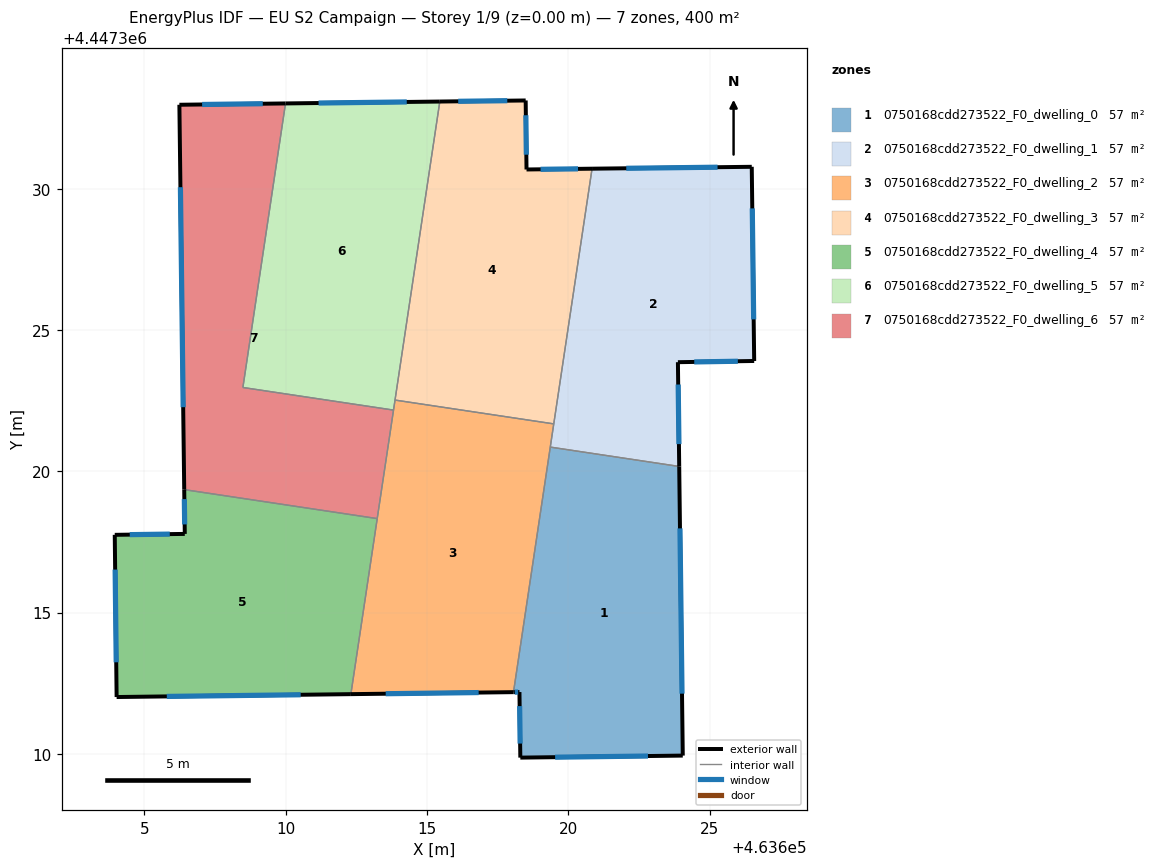
=== STOREY PLAN SPEC (per zone: floor XY polygon, exterior-wall plan segments, windows/doors) ===
zone 1: 0750168cdd273522_F0_dwelling_0  (57.1 m²)
  floor: (463623.93, 4447320.17) (463624.05, 4447309.94) (463618.30, 4447309.87) (463618.27, 4447312.19) (463618.06, 4447312.19) (463619.36, 4447320.86)
  exterior wall: (463618.27, 4447312.19) – (463618.30, 4447309.87)  [2.3 m]
    window: (463618.28, 4447311.69) – (463618.30, 4447310.37)  [2.3 m²]
  exterior wall: (463618.06, 4447312.19) – (463618.27, 4447312.19)  [0.2 m]
    window: (463618.11, 4447312.19) – (463618.23, 4447312.19)  [0.2 m²]
  exterior wall: (463624.05, 4447309.94) – (463623.93, 4447320.17)  [10.2 m]
    window: (463624.03, 4447312.13) – (463623.95, 4447317.98)  [10.0 m²]
  exterior wall: (463618.30, 4447309.87) – (463624.05, 4447309.94)  [5.7 m]
    window: (463619.54, 4447309.89) – (463622.82, 4447309.93)  [5.6 m²]
  interior walls: 2
zone 2: 0750168cdd273522_F0_dwelling_1  (57.1 m²)
  floor: (463626.49, 4447330.78) (463626.58, 4447323.91) (463623.88, 4447323.86) (463623.93, 4447320.17) (463619.36, 4447320.86) (463620.84, 4447330.71)
  exterior wall: (463626.49, 4447330.78) – (463620.84, 4447330.71)  [5.7 m]
    window: (463625.28, 4447330.76) – (463622.05, 4447330.72)  [5.5 m²]
  exterior wall: (463626.58, 4447323.91) – (463626.49, 4447330.78)  [6.9 m]
    window: (463626.56, 4447325.38) – (463626.51, 4447329.30)  [6.7 m²]
  exterior wall: (463623.88, 4447323.86) – (463626.58, 4447323.91)  [2.7 m]
    window: (463624.46, 4447323.87) – (463626.00, 4447323.90)  [2.6 m²]
  exterior wall: (463623.93, 4447320.17) – (463623.88, 4447323.86)  [3.7 m]
    window: (463623.92, 4447320.96) – (463623.89, 4447323.07)  [3.6 m²]
  interior walls: 3
zone 3: 0750168cdd273522_F0_dwelling_2  (57.1 m²)
  floor: (463619.49, 4447321.68) (463618.06, 4447312.19) (463612.31, 4447312.12) (463613.87, 4447322.52)
  exterior wall: (463612.31, 4447312.12) – (463618.06, 4447312.19)  [5.8 m]
    window: (463613.54, 4447312.13) – (463616.83, 4447312.17)  [5.6 m²]
  interior walls: 6
zone 4: 0750168cdd273522_F0_dwelling_3  (57.1 m²)
  floor: (463618.49, 4447333.12) (463618.52, 4447330.68) (463620.84, 4447330.71) (463619.49, 4447321.68) (463613.87, 4447322.52) (463615.46, 4447333.08)
  exterior wall: (463618.49, 4447333.12) – (463615.46, 4447333.08)  [3.0 m]
    window: (463617.84, 4447333.11) – (463616.11, 4447333.09)  [3.0 m²]
  exterior wall: (463618.52, 4447330.68) – (463618.49, 4447333.12)  [2.4 m]
    window: (463618.52, 4447331.20) – (463618.50, 4447332.60)  [2.4 m²]
  exterior wall: (463620.84, 4447330.71) – (463618.52, 4447330.68)  [2.3 m]
    window: (463620.35, 4447330.70) – (463619.02, 4447330.69)  [2.3 m²]
  interior walls: 3
zone 5: 0750168cdd273522_F0_dwelling_4  (57.1 m²)
  floor: (463613.24, 4447318.33) (463612.31, 4447312.12) (463604.02, 4447312.01) (463603.95, 4447317.75) (463606.43, 4447317.79) (463606.41, 4447319.35)
  exterior wall: (463604.02, 4447312.01) – (463612.31, 4447312.12)  [8.3 m]
    window: (463605.80, 4447312.04) – (463610.53, 4447312.09)  [8.1 m²]
  exterior wall: (463603.95, 4447317.75) – (463604.02, 4447312.01)  [5.7 m]
    window: (463603.97, 4447316.52) – (463604.01, 4447313.24)  [5.6 m²]
  exterior wall: (463606.43, 4447317.79) – (463603.95, 4447317.75)  [2.5 m]
    window: (463605.90, 4447317.78) – (463604.48, 4447317.76)  [2.4 m²]
  exterior wall: (463606.41, 4447319.35) – (463606.43, 4447317.79)  [1.6 m]
    window: (463606.42, 4447319.02) – (463606.43, 4447318.12)  [1.5 m²]
  interior walls: 2
zone 6: 0750168cdd273522_F0_dwelling_5  (57.1 m²)
  floor: (463615.46, 4447333.08) (463613.82, 4447322.17) (463608.49, 4447322.97) (463610.00, 4447333.02)
  exterior wall: (463615.46, 4447333.08) – (463610.00, 4447333.02)  [5.5 m]
    window: (463614.29, 4447333.07) – (463611.17, 4447333.03)  [5.4 m²]
  interior walls: 4
zone 7: 0750168cdd273522_F0_dwelling_6  (57.1 m²)
  floor: (463610.00, 4447333.02) (463608.49, 4447322.97) (463613.82, 4447322.17) (463613.24, 4447318.33) (463606.41, 4447319.35) (463606.24, 4447332.97)
  exterior wall: (463606.24, 4447332.97) – (463606.41, 4447319.35)  [13.6 m]
    window: (463606.28, 4447330.05) – (463606.38, 4447322.27)  [13.4 m²]
  exterior wall: (463610.00, 4447333.02) – (463606.24, 4447332.97)  [3.8 m]
    window: (463609.19, 4447333.01) – (463607.05, 4447332.98)  [3.7 m²]
  interior walls: 4

=== DERIVED (storey summary) ===
Building: EU S2 Campaign
Storey: 1 of 9  (floor level z = 0.00 m)
Storey gross floor area: 400.0 m²
Zones on this storey: 7
  - 0750168cdd273522_F0_dwelling_0: floor 57.1 m²; exterior wall 18.5 m (55.5 m²); 4 window(s) 18.1 m²; WWR 32.7%
  - 0750168cdd273522_F0_dwelling_1: floor 57.1 m²; exterior wall 18.9 m (56.7 m²); 4 window(s) 18.5 m²; WWR 32.7%
  - 0750168cdd273522_F0_dwelling_2: floor 57.1 m²; exterior wall 5.8 m (17.3 m²); 1 window(s) 5.6 m²; WWR 32.7%
  - 0750168cdd273522_F0_dwelling_3: floor 57.1 m²; exterior wall 7.8 m (23.4 m²); 3 window(s) 7.6 m²; WWR 32.7%
  - 0750168cdd273522_F0_dwelling_4: floor 57.1 m²; exterior wall 18.1 m (54.2 m²); 4 window(s) 17.7 m²; WWR 32.7%
  - 0750168cdd273522_F0_dwelling_5: floor 57.1 m²; exterior wall 5.5 m (16.4 m²); 1 window(s) 5.4 m²; WWR 32.7%
  - 0750168cdd273522_F0_dwelling_6: floor 57.1 m²; exterior wall 17.4 m (52.1 m²); 2 window(s) 17.0 m²; WWR 32.7%
Zone adjacency (shared interzone walls):
  - 0750168cdd273522_F0_dwelling_0 ↔ 0750168cdd273522_F0_dwelling_1
  - 0750168cdd273522_F0_dwelling_0 ↔ 0750168cdd273522_F0_dwelling_2
  - 0750168cdd273522_F0_dwelling_1 ↔ 0750168cdd273522_F0_dwelling_2
  - 0750168cdd273522_F0_dwelling_1 ↔ 0750168cdd273522_F0_dwelling_3
  - 0750168cdd273522_F0_dwelling_2 ↔ 0750168cdd273522_F0_dwelling_3
  - 0750168cdd273522_F0_dwelling_2 ↔ 0750168cdd273522_F0_dwelling_4
  - 0750168cdd273522_F0_dwelling_2 ↔ 0750168cdd273522_F0_dwelling_5
  - 0750168cdd273522_F0_dwelling_2 ↔ 0750168cdd273522_F0_dwelling_6
  - 0750168cdd273522_F0_dwelling_3 ↔ 0750168cdd273522_F0_dwelling_5
  - 0750168cdd273522_F0_dwelling_4 ↔ 0750168cdd273522_F0_dwelling_6
  - 0750168cdd273522_F0_dwelling_5 ↔ 0750168cdd273522_F0_dwelling_6